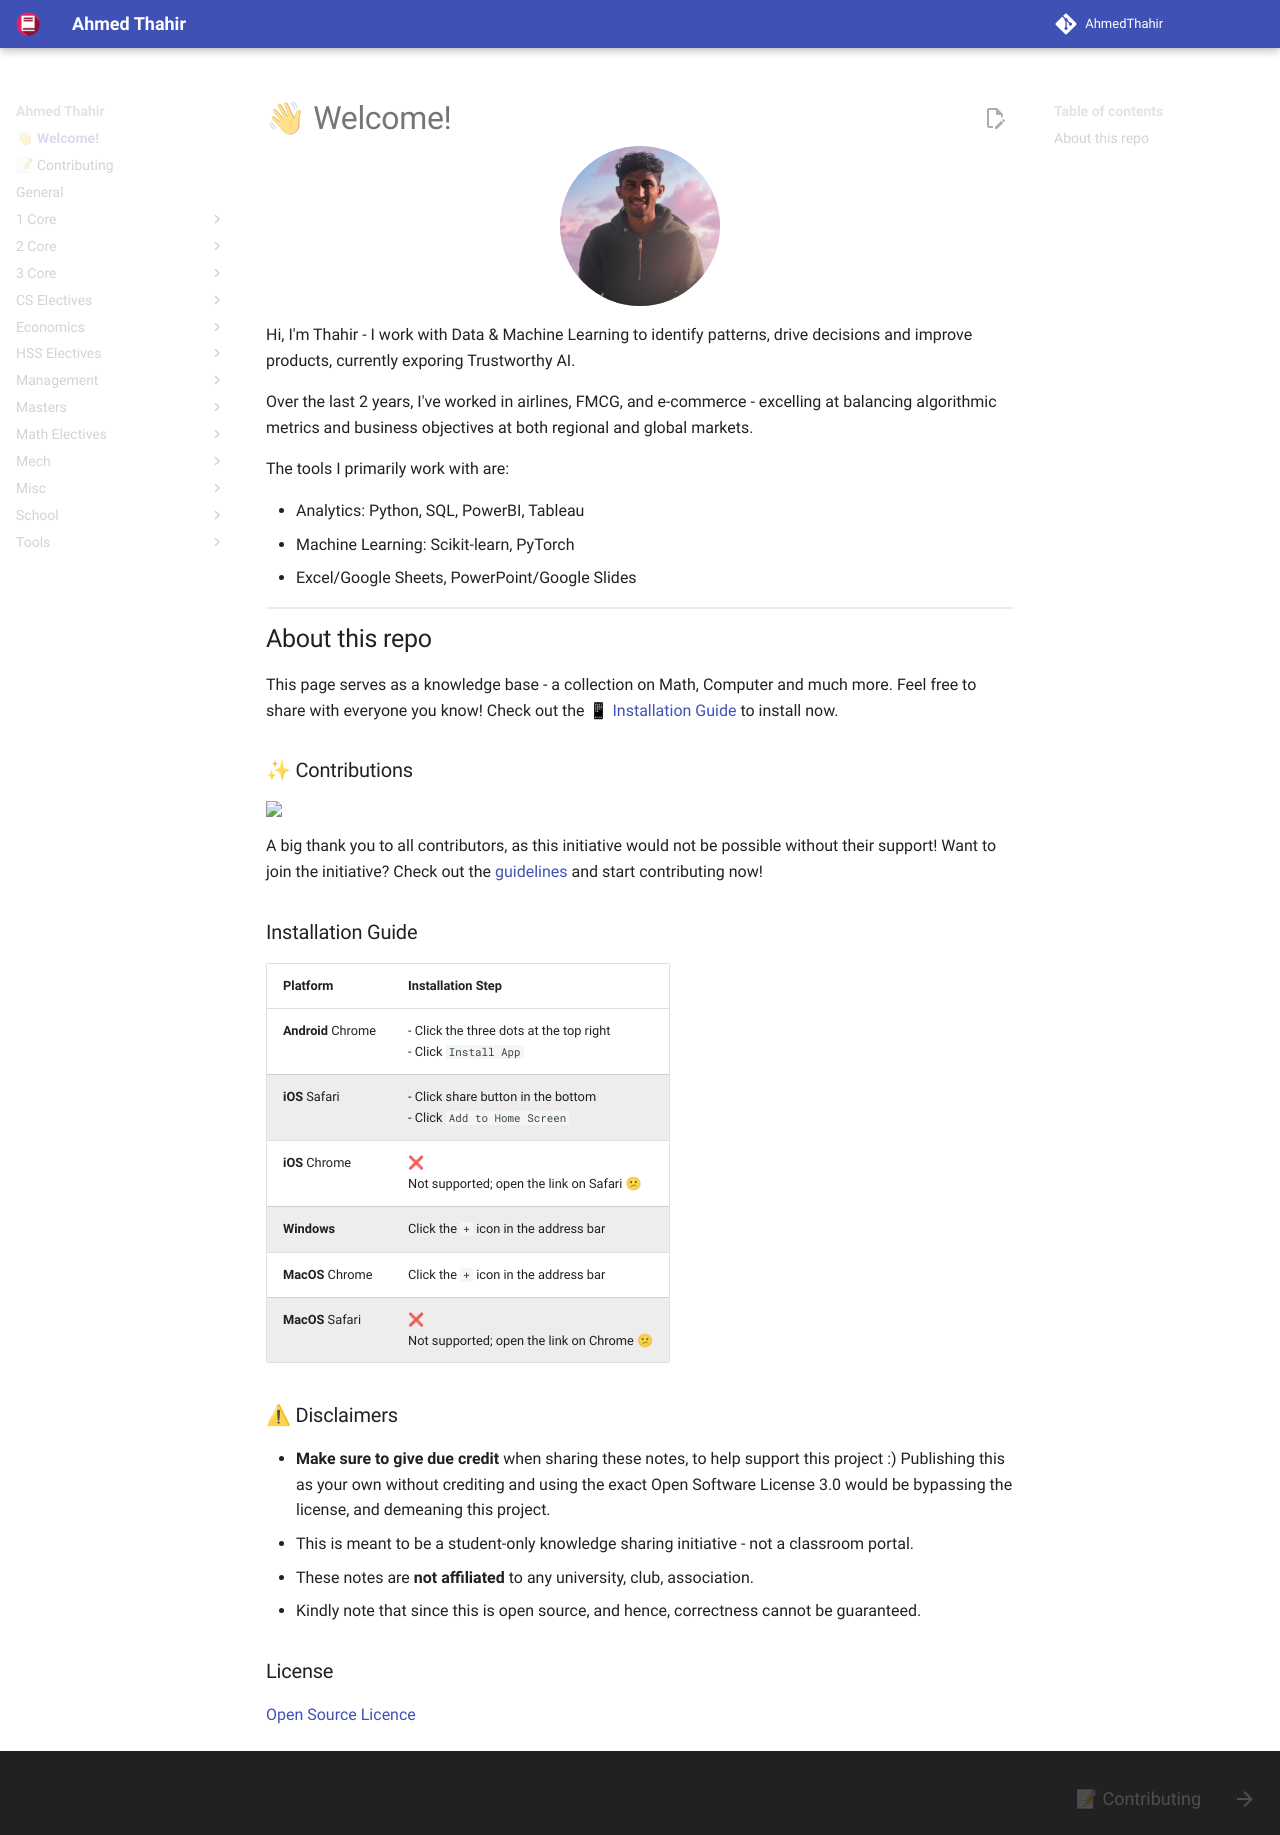

repository: AhmedThahir/AhmedThahir.github.io · page: index.html · generator: mkdocs

# 👋 Welcome!

<div style="text-align:center; margin:auto; overflow:hidden; border-radius:100%; height:20vh; width:20vh; background: hsla(0, 0%, 30%, 15%);">
  <img src="./assets/header_img.jpg" style="object-fit:cover; max-height:100%; width:100%;" loading="eager">
</div>

Hi, I'm Thahir - I work with Data & Machine Learning to identify patterns, drive decisions and improve products, currently exporing Trustworthy AI.

Over the last 2 years, I've worked in airlines, FMCG, and e-commerce - excelling at balancing algorithmic metrics and business objectives at both regional and global markets.

The tools I primarily work with are:

- Analytics: Python, SQL, PowerBI, Tableau
- Machine Learning: Scikit-learn, PyTorch
- Excel/Google Sheets, PowerPoint/Google Slides

## About this repo

This page serves as a knowledge base - a collection on Math, Computer and much more. Feel free to share with everyone you know! Check out the [📱 Installation Guide](#installation-guide) to install now.

### ✨ Contributions

<a href="https://github.com/AhmedThahir/AhmedThahir.github.io/graphs/contributors">
  <img src="https://contrib.rocks/image?repo=AhmedThahir/AhmedThahir.github.io" loading="lazy" />
</a>


A big thank you to all contributors, as this initiative would not be possible without their support! Want to join the initiative? Check out the [guidelines](CONTRIBUTING.md) and start contributing now!

### Installation Guide

|      Platform      | Installation Step                                            |
| :----------------- | :----------------------------------------------------------- |
| **Android** Chrome | - Click the three dots at the top right<br />- Click `Install App` |
|   **iOS** Safari   | - Click share button in the bottom<br />- Click `Add to Home Screen` |
|   **iOS** Chrome   | ❌<br/>Not supported; open the link on Safari 😕                 |
|    **Windows**     | Click the `+` icon in the address bar                        |
|     **MacOS** Chrome     | Click the `+` icon in the address bar                        |
| **MacOS** Safari | ❌<br/>Not supported; open the link on Chrome 😕                |

### ⚠ Disclaimers

- **Make sure to give due credit** when sharing these notes, to help support this project :) Publishing this as your own without crediting and using the exact Open Software License 3.0 would be bypassing the license, and demeaning this project.
- This is meant to be a student-only knowledge sharing initiative - not a classroom portal.
- These notes are **not affiliated** to any university, club, association.
- Kindly note that since this is open source, and hence, correctness cannot be guaranteed.

### License

[Open Source Licence](https://github.com/uni-notes/uni-notes/blob/0e642d1e5922c11d8e80ab89f8f4849668338f7c/license#L1-L10)
